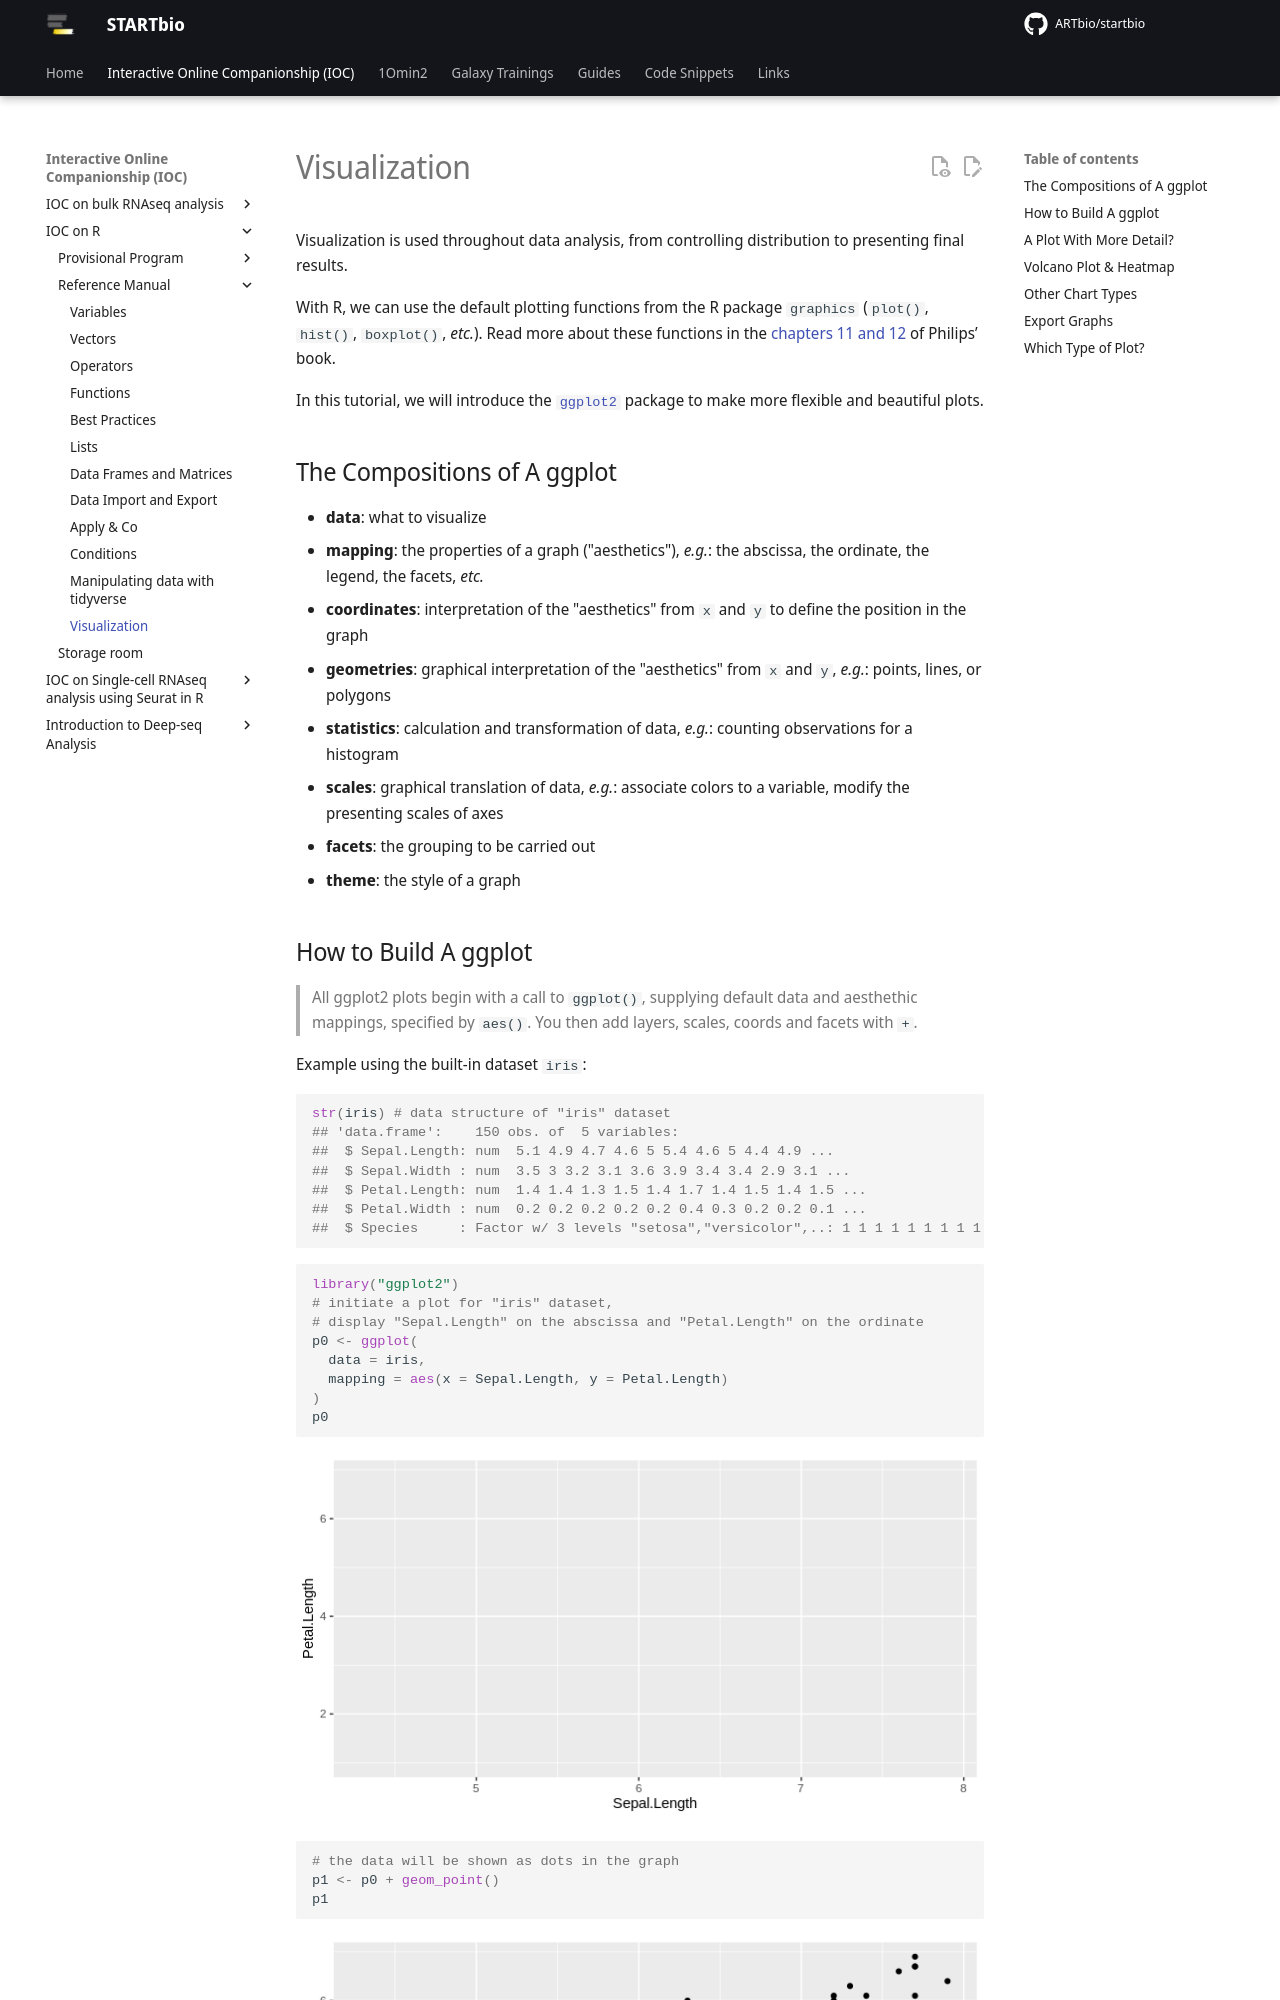

repository: ARTbio/startbio · page: R-IOC/r09_viz_ggplot2/index.html · generator: mkdocs

<!-- ## Visualization with ggplot2 -->

Visualization is used throughout data analysis, from controlling distribution to presenting final results.

With R, we can use the default plotting functions from the R package <code>graphics</code>
(`plot()`, `hist()`, `boxplot()`, *etc.*).
Read more about these functions in the [chapters 11 and 12](https://bookdown.org/ndphillips/YaRrr/plotting1.html) of Philips’ book.

In this tutorial, we will introduce the <code>[ggplot2](https://ggplot2.tidyverse.org/index.html)</code> package to make more flexible and beautiful plots.


## The Compositions of A ggplot

* **data**: what to visualize
* **mapping**: the properties of a graph ("aesthetics"), *e.g.*: the abscissa, the ordinate, the legend, the facets, *etc.*
* **coordinates**: interpretation of the "aesthetics" from `x` and `y` to define the position in the graph
* **geometries**: graphical interpretation of the "aesthetics" from `x` and `y`, *e.g.*: points, lines, or polygons
* **statistics**: calculation and transformation of data, *e.g.*: counting observations for a histogram
* **scales**: graphical translation of data, *e.g.*: associate colors to a variable, modify the presenting scales of axes
* **facets**: the grouping to be carried out
* **theme**: the style of a graph
